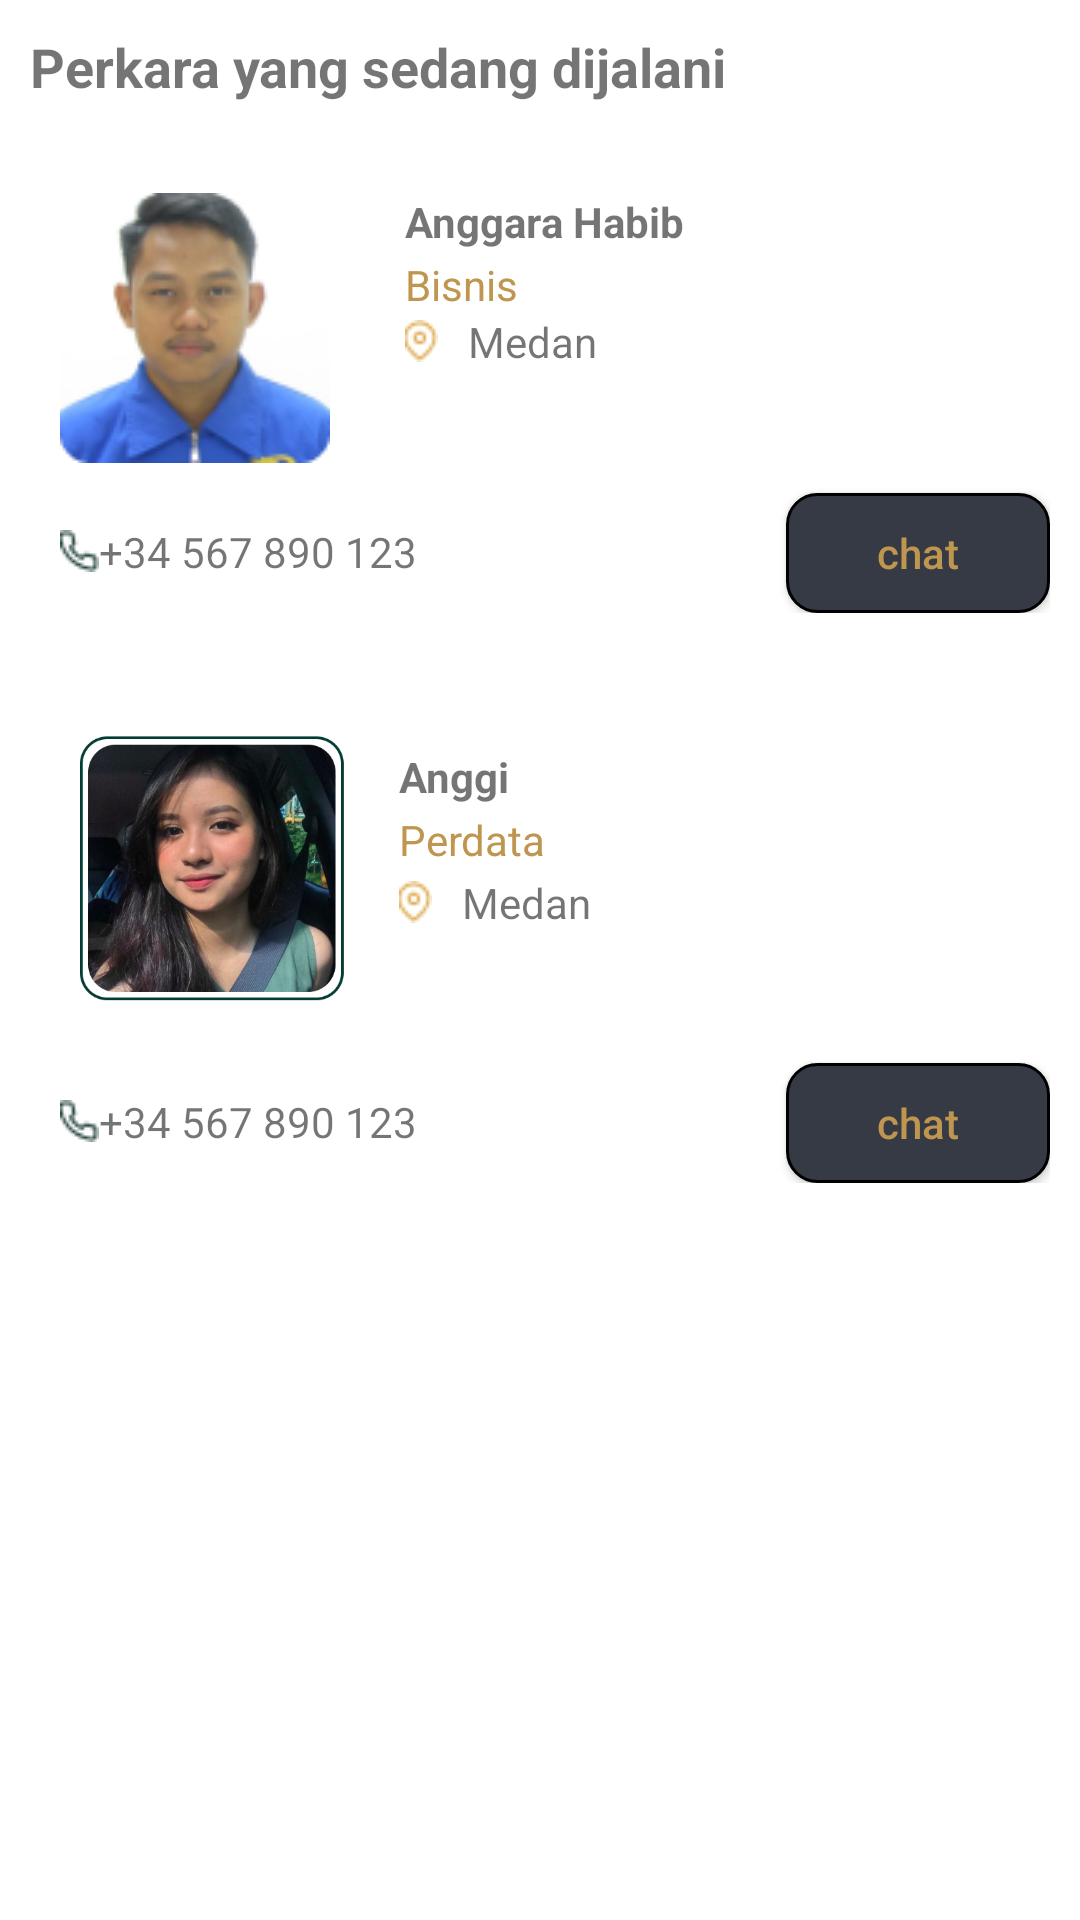

Here is an Android app screen rendered from its layout file. Give the layout XML and the strings, colors and styles it references.
<!-- AndroidManifest.xml: application theme Theme.Gui -->
<!-- res/layout/fragment_pengacara_home.xml -->
<?xml version="1.0" encoding="utf-8"?>

<LinearLayout xmlns:android="http://schemas.android.com/apk/res/android"
    xmlns:tools="http://schemas.android.com/tools"
    android:layout_width="match_parent"
    android:layout_height="match_parent"
    android:orientation="vertical"
    tools:context=".PengacaraHomeFragment">
    <TextView
        android:layout_width="wrap_content"
        android:layout_height="wrap_content"
        android:text="Perkara yang sedang dijalani"
        android:textSize="18sp"
        android:textStyle="bold"
        android:layout_margin="10dp"
        />
    <RelativeLayout
        android:layout_width="match_parent"
        android:layout_height="wrap_content"
        android:padding="10dp"
        >
        <ImageView
            android:layout_width="wrap_content"
            android:layout_height="wrap_content"
            android:src="@drawable/userpic"
            android:layout_margin="10dp"
            android:id="@+id/small"
            />

        <TextView
            android:id="@+id/tp"
            android:layout_width="wrap_content"
            android:layout_height="wrap_content"
            android:layout_marginStart="15dp"
            android:layout_marginLeft="26dp"
            android:layout_marginTop="10dp"
            android:layout_toEndOf="@+id/small"
            android:layout_toRightOf="@+id/small"
            android:text="Anggara Habib"
            android:textStyle="bold" />

        <TextView
            android:id="@+id/tp1"
            android:layout_width="wrap_content"
            android:layout_height="wrap_content"
            android:layout_below="@+id/tp"
            android:layout_marginStart="15dp"
            android:layout_marginLeft="29dp"

            android:layout_marginTop="2dp"
            android:layout_toEndOf="@+id/small"
            android:layout_toRightOf="@+id/small"
            android:text="Bisnis"
            android:textColor="@color/textColor" />

        <TextView
            android:id="@+id/tp2"
            android:layout_width="wrap_content"
            android:layout_height="wrap_content"
            android:layout_below="@+id/tp1"
            android:layout_marginStart="15dp"
            android:layout_marginLeft="31dp"
            android:layout_marginTop="0dp"
            android:layout_toEndOf="@+id/small"
            android:layout_toRightOf="@+id/small"
            android:drawableStart="@drawable/location"
            android:drawableLeft="@drawable/location"
            android:drawablePadding="10dp"
            android:text="Medan" />

        <TextView
            android:layout_width="wrap_content"
            android:layout_height="wrap_content"
            android:drawableStart="@drawable/phone"
            android:text="+34 567 890 123"
            android:drawableLeft="@drawable/phone"
            android:layout_below="@+id/small"
            android:layout_margin="10dp" />
        <Button
            android:id="@+id/chatbtn"
            android:layout_width="wrap_content"
            android:layout_height="40dp"
            android:background="@drawable/btn_back"
            android:text="chat"
            android:textColor="@color/textColor"
            android:textAllCaps="false"
            android:layout_alignParentEnd="true"
            android:layout_alignParentRight="true"
            android:layout_below="@+id/small"/>



    </RelativeLayout>
    <RelativeLayout
        android:layout_width="match_parent"
        android:layout_height="wrap_content"
        android:padding="10dp"
        >

        <ImageView
            android:id="@+id/small1"
            android:layout_width="101dp"
            android:layout_height="110dp"
            android:layout_marginStart="10dp"
            android:layout_marginLeft="10dp"
            android:layout_marginTop="10dp"
            android:layout_marginEnd="10dp"
            android:layout_marginRight="10dp"
            android:layout_marginBottom="10dp"
            android:src="@drawable/anggi" />

        <TextView
            android:id="@+id/tp4"
            android:layout_width="wrap_content"
            android:layout_height="wrap_content"
            android:layout_marginStart="2dp"
            android:layout_marginLeft="2dp"
            android:layout_marginTop="25dp"
            android:layout_toEndOf="@+id/small1"
            android:layout_toRightOf="@+id/small1"
            android:text="Anggi"
            android:textStyle="bold" />

        <TextView
            android:id="@+id/tp5"
            android:layout_width="wrap_content"
            android:layout_height="wrap_content"
            android:layout_below="@+id/tp4"
            android:layout_marginStart="2dp"
            android:layout_marginLeft="9dp"

            android:layout_marginTop="2dp"
            android:layout_toEndOf="@+id/small1"
            android:layout_toRightOf="@+id/small1"
            android:text="Perdata"
            android:textColor="@color/textColor" />

        <TextView
            android:id="@+id/tp6"
            android:layout_width="wrap_content"
            android:layout_height="wrap_content"
            android:layout_below="@+id/tp5"
            android:layout_marginStart="2dp"
            android:layout_marginLeft="9dp"
            android:layout_marginTop="2dp"
            android:layout_toEndOf="@+id/small1"
            android:layout_toRightOf="@+id/small1"
            android:drawableStart="@drawable/location"
            android:drawableLeft="@drawable/location"
            android:drawablePadding="10dp"
            android:text="Medan" />

        <TextView
            android:layout_width="wrap_content"
            android:layout_height="wrap_content"
            android:drawableStart="@drawable/phone"
            android:text="+34 567 890 123"
            android:drawableLeft="@drawable/phone"
            android:layout_below="@+id/small1"
            android:layout_margin="10dp" />
        <Button
            android:id="@+id/chatbuttn"
            android:layout_width="wrap_content"
            android:layout_height="40dp"
            android:background="@drawable/btn_back"
            android:text="chat"
            android:textColor="@color/textColor"
            android:textAllCaps="false"
            android:layout_alignParentEnd="true"
            android:layout_alignParentRight="true"
            android:layout_below="@+id/small1"/>



    </RelativeLayout>


</LinearLayout>
<!-- resources referenced by this layout -->
<resources>
  <color name="textColor">#BF964F</color>
  <!-- drawable anggi: png bitmap (drawable-v24, 240895 bytes) -->
  <!-- drawable btn_back (drawable) -->
  <?xml version="1.0" encoding="utf-8"?>
  
  <shape xmlns:android="http://schemas.android.com/apk/res/android"
      android:shape="rectangle">
      <corners android:radius="10dp"
  
          />
      <stroke android:width="1dp"
          />
      <solid android:color="@color/purple_500"/>
  
  </shape>
  <!-- drawable location: png bitmap (drawable, 477 bytes) -->
  <!-- drawable phone: png bitmap (drawable, 470 bytes) -->
  <!-- drawable userpic: png bitmap (drawable, 13252 bytes) -->
  <style name="Theme.Gui" parent="Theme.MaterialComponents.Light.NoActionBar">
          
          <item name="colorPrimary">@color/purple_500</item>
          <item name="colorPrimaryVariant">@color/purple_700</item>
          <item name="colorOnPrimary">@color/white</item>
          
          <item name="colorSecondary">@color/teal_200</item>
          <item name="colorSecondaryVariant">@color/textColor</item>
          <item name="colorOnSecondary">@color/black</item>
          
          <item name="android:statusBarColor" tools:targetApi="l">?attr/colorPrimaryVariant</item>
          
      </style>
  <color name="purple_500">#363A44</color>
  <color name="purple_700">#363A44</color>
  <color name="white">#FFFFFFFF</color>
  <color name="teal_200">#FF03DAC5</color>
  <color name="black">#FF000000</color>
</resources>
